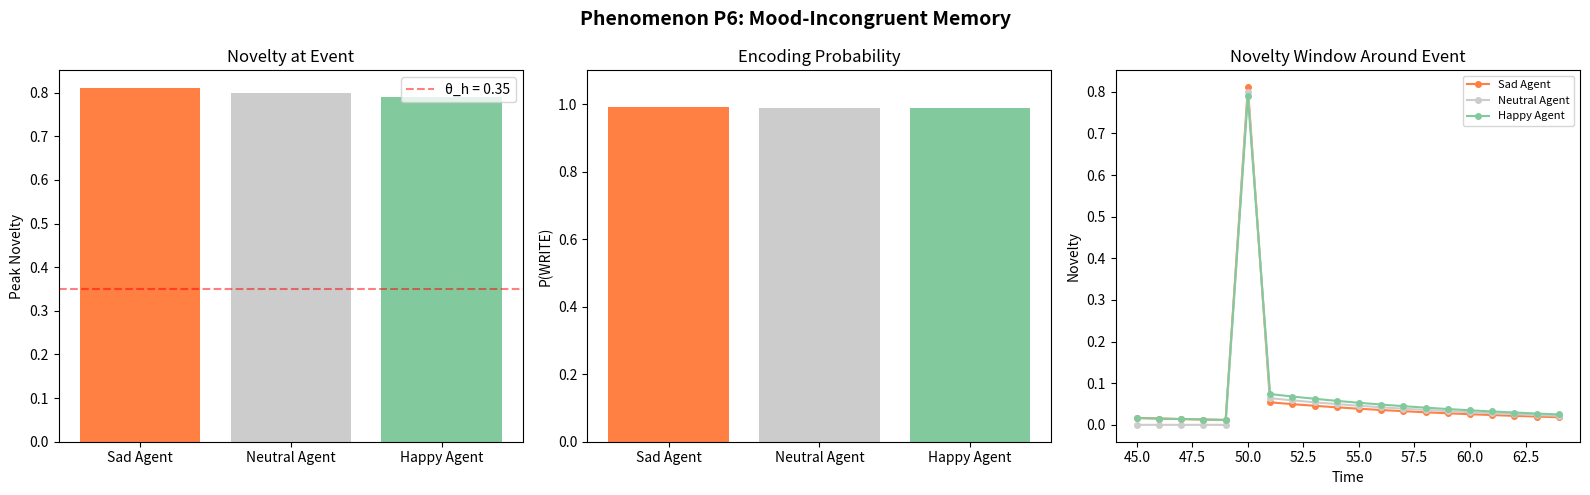

Write Python code to recreate this figure.
"""Mood-Incongruent Memory — Emergent Novelty Amplification

Paper 5: The Emergent Gate (10.5281/zenodo.17344091)

Phenomenon P6: A sad baseline + happy event → unexpectedly high
novelty → strong encoding.  The gate opens widest when the event
deviates from the current affective baseline, not from objective
neutrality.  This reversal of naive novelty prediction demonstrates
that MBD's novelty is *relative to the agent's state*.

Extracted from MemoryLab-OS/phenomena.tsx & simulationLab.tsx contexts.
"""

from __future__ import annotations
import math
from typing import Any, Dict, List

# ── Metadata ────────────────────────────────────────────────────────────────

PAPER = 5
PAPER_TITLE = "The Emergent Gate"
PAPER_DOI = "10.5281/zenodo.17344091"
LAB_TITLE = "Phenomenon P6: Mood-Incongruent Memory"

THESIS = (
    "P6 — Mood-Incongruent Memory formation. In standard encoding models, "
    "a happy event during a happy mood is 'expected' and barely encoded. "
    "MBD predicts the reverse: a happy event experienced from a depressed "
    "baseline produces enormous novelty, because the deviation from *what "
    "the agent is* is maximal. The gate opens widest at maximum incongruence."
)


def describe() -> Dict[str, str]:
    return dict(
        paper=PAPER, paper_title=PAPER_TITLE, paper_doi=PAPER_DOI,
        lab_title=LAB_TITLE, thesis=THESIS,
    )


# ── Simulation ──────────────────────────────────────────────────────────────

def run(
    *,
    baseline_sad: float = -0.70,
    baseline_neutral: float = 0.00,
    baseline_happy: float = 0.70,
    event_valence: float = 0.80,
    theta_h: float = 0.35,
    steps: int = 100,
    event_time: int = 50,
    lambda_val: float = 0.08,
) -> Dict[str, Any]:
    """Compare encoding of the same event across three mood baselines.

    Parameters
    ----------
    baseline_sad, baseline_neutral, baseline_happy : float
        Starting baselines for three parallel agents.
    event_valence : float
        Value of the mood-incongruent event.
    theta_h : float
        Novelty threshold for P(WRITE) sigmoid.
    """
    agents = [
        dict(name="Sad Agent", b0=baseline_sad),
        dict(name="Neutral Agent", b0=baseline_neutral),
        dict(name="Happy Agent", b0=baseline_happy),
    ]
    all_series: Dict[str, List[Dict]] = {}
    comparison: List[Dict] = []

    for ag in agents:
        b = ag["b0"]
        series: List[Dict[str, float]] = []
        for t in range(steps):
            I = event_valence if t == event_time else 0.0
            novelty = abs(I - b)
            p_write = 1.0 / (1.0 + math.exp(-10.0 * (novelty - theta_h)))
            prev_b = b
            b = b * (1.0 - lambda_val) + I * lambda_val
            series.append(dict(
                time=t, baseline=round(b, 5), input=round(I, 4),
                novelty=round(novelty, 5), p_write=round(p_write, 5),
            ))

        peak = max(series, key=lambda d: d["novelty"])
        comparison.append(dict(
            agent=ag["name"], b0=ag["b0"],
            peak_novelty=peak["novelty"], peak_p_write=peak["p_write"],
        ))
        all_series[ag["name"]] = series

    return dict(
        series=all_series,
        comparison=comparison,
        summary=dict(
            sad_novelty=comparison[0]["peak_novelty"],
            neutral_novelty=comparison[1]["peak_novelty"],
            happy_novelty=comparison[2]["peak_novelty"],
            incongruence_boost=round(
                comparison[0]["peak_novelty"] - comparison[2]["peak_novelty"], 4),
        ),
        params=dict(
            baselines=[baseline_sad, baseline_neutral, baseline_happy],
            event_valence=event_valence, theta_h=theta_h,
            event_time=event_time, lambda_val=lambda_val, steps=steps,
        ),
    )


# ── Plotting ────────────────────────────────────────────────────────────────

def plot(results=None, **kw):
    import matplotlib.pyplot as plt
    import numpy as np

    if results is None:
        results = run(**kw)
    comp = results["comparison"]
    series = results["series"]

    fig, axes = plt.subplots(1, 3, figsize=(16, 5))
    fig.suptitle(LAB_TITLE, fontsize=14, fontweight="bold")

    # Bar comparison
    ax = axes[0]
    names = [c["agent"] for c in comp]
    novelties = [c["peak_novelty"] for c in comp]
    colors = ["#ff8042", "#ccc", "#82ca9d"]
    ax.bar(names, novelties, color=colors)
    ax.set(ylabel="Peak Novelty", title="Novelty at Event")
    ax.axhline(results["params"]["theta_h"], color="red", linestyle="--",
               alpha=0.5, label=f"θ_h = {results['params']['theta_h']}")
    ax.legend()

    # P(WRITE) comparison
    ax = axes[1]
    pw = [c["peak_p_write"] for c in comp]
    ax.bar(names, pw, color=colors)
    ax.set(ylabel="P(WRITE)", title="Encoding Probability", ylim=(0, 1.1))

    # Time-series: novelty around event
    ax = axes[2]
    et = results["params"]["event_time"]
    window = range(max(0, et - 5), min(results["params"]["steps"], et + 15))
    for ag_name, color in zip(series.keys(), colors):
        s = series[ag_name]
        ax.plot([s[t]["time"] for t in window],
                [s[t]["novelty"] for t in window],
                "o-", label=ag_name, color=color, markersize=4)
    ax.set(xlabel="Time", ylabel="Novelty",
           title="Novelty Window Around Event")
    ax.legend(fontsize=8)

    fig.tight_layout()
    return fig


if __name__ == "__main__":
    import matplotlib.pyplot as plt
    plot()
    plt.show()
